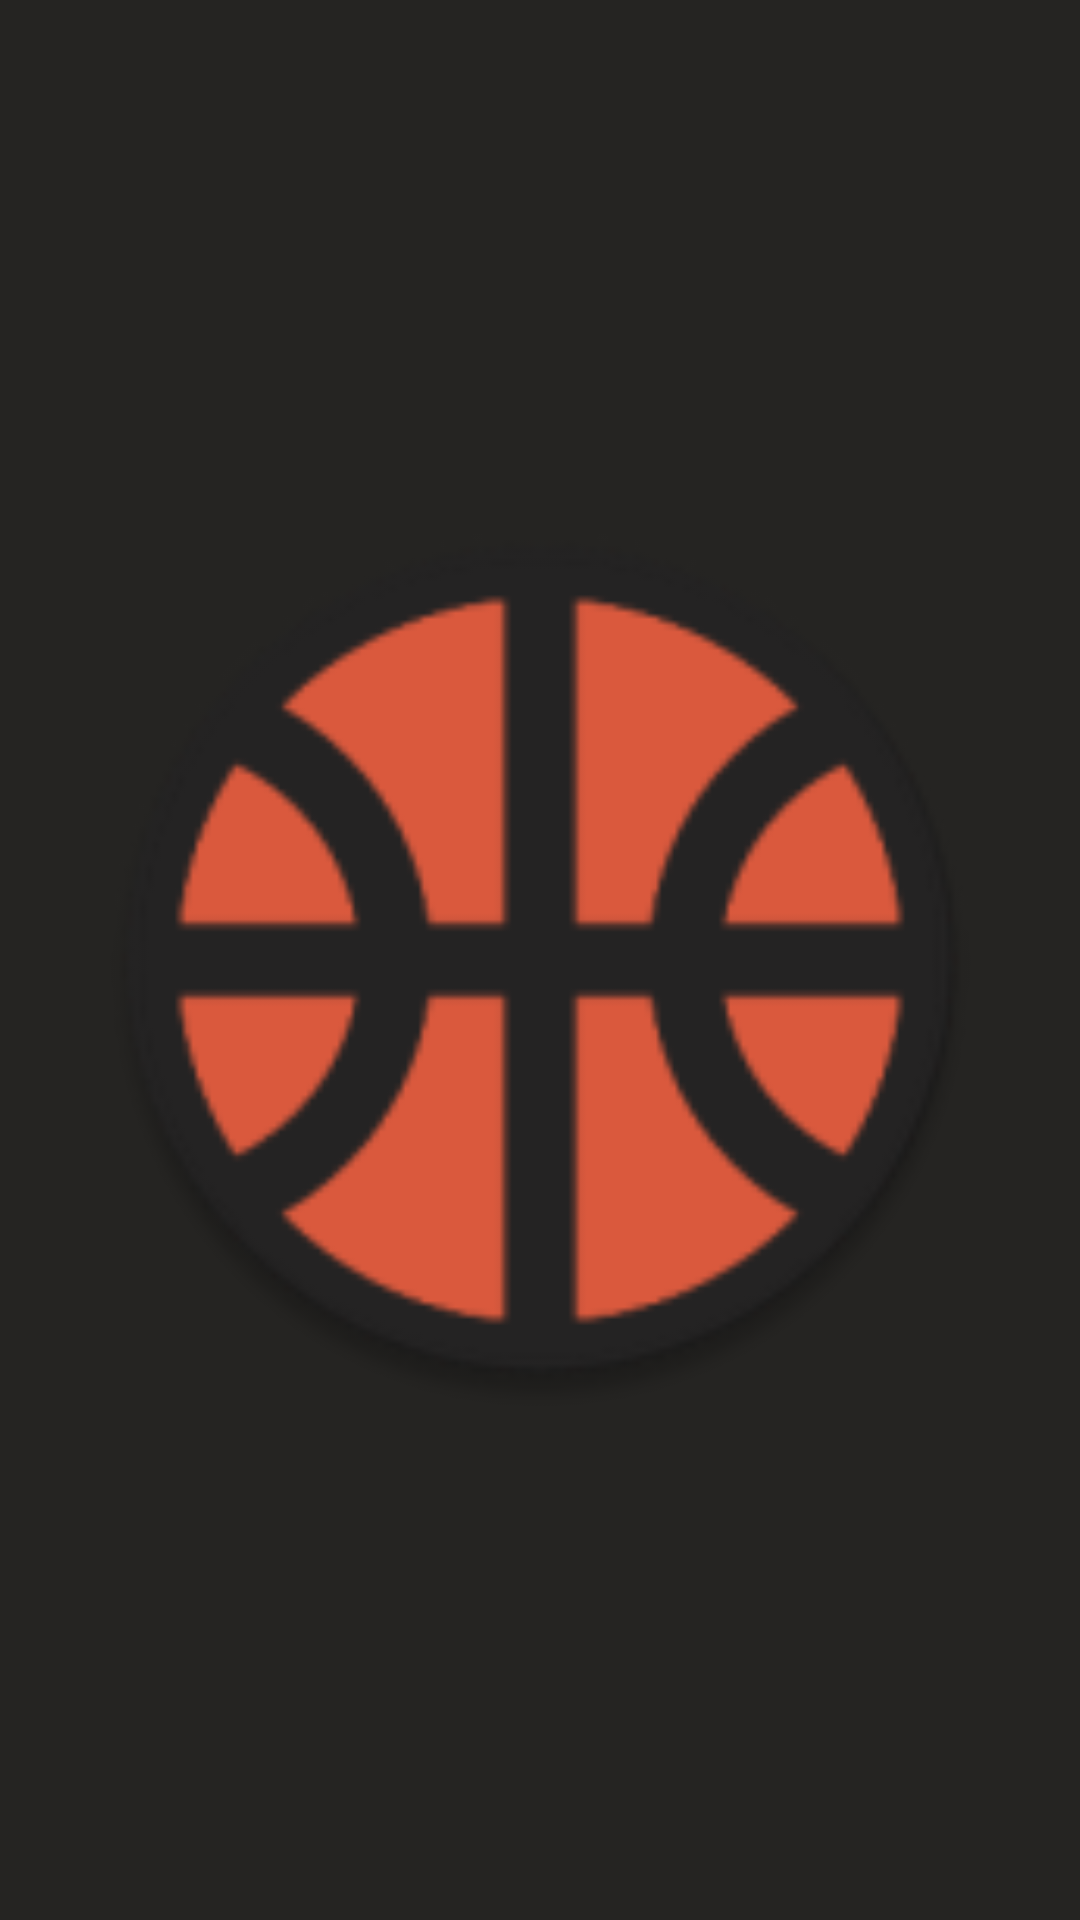

This screen was rendered from an Android layout file. Write that file and the resources it references.
<!-- AndroidManifest.xml: application theme Theme.HoopHubSkeleton -->
<!-- res/layout/activity_splash.xml -->
<?xml version="1.0" encoding="utf-8"?>
<RelativeLayout xmlns:android="http://schemas.android.com/apk/res/android"
    android:layout_width="match_parent"
    android:layout_height="match_parent"
    android:background="@color/text_icon_dark">

    <ImageView
        android:id="@+id/splash_logo"
        android:layout_width="300dp"
        android:layout_height="300dp"
        android:src="@mipmap/ic_launcher_round"
        android:layout_centerInParent="true" />

</RelativeLayout>
<!-- resources referenced by this layout -->
<resources>
  <color name="text_icon_dark">#252422</color>
  <!-- mipmap ic_launcher_round: webp bitmap (mipmap-hdpi, 2790 bytes) -->
  <style name="Theme.HoopHubSkeleton" parent="Base.Theme.HoopHubSkeleton" />
  <style name="Base.Theme.HoopHubSkeleton" parent="Theme.Material3.DayNight.NoActionBar">
          
          
          
          <item name="colorAccent">@color/highlight</item>
          <item name="colorPrimary">@color/app_background</item>
          <item name="colorSurface">@color/button</item>
          <item name="colorSecondary">@color/text_icon_dark</item>
          <item name="colorTertiary">@color/unimplemented</item>
          <item name="android:textColor">@color/text_icon_dark</item>
          <item name="android:navigationBarColor">@color/text_icon_dark</item>
          <item name="android:windowFullscreen">false</item> 
          <item name="android:windowDrawsSystemBarBackgrounds">true</item>
          <item name="android:windowLightStatusBar">false</item>
          <item name="android:statusBarColor">@color/text_icon_dark</item>
  
      </style>
  <color name="highlight">#EB5E28</color>
  <color name="app_background">#FFFCF2</color>
  <color name="button">#403D39</color>
  <color name="unimplemented">#acacac</color>
</resources>
